Image classification data set "ssds-2025" (luriahc/ssds-2025 on GitHub). Class labels (44): Admiralty, Ang Mo Kio, Bukit Panjang, Bukit Timah, Buona Vista, Changi, Choa Chu Kang Central, Choa Chu Kang South, Clementi, East Coast Parkway, Jurong Island, Jurong Pier, Jurong West, Kent Ridge, Kranji Reservoir, Lim Chu Kang, Lower Peirce Reservoir, Macritchie Reservoir, Mandai, Marina Barrage, Marine Parade, Newton, Nicoll Highway, Pasir Panjang, Pasir Ris Central, Pasir Ris West, Paya Lebar, Pulau Ubin, Punggol, Queenstown, Seletar, Sembawang, Sentosa Island, Simei, Somerset Road, Tai Seng, Tanjong Katong, Tengah, Toa Payoh, Tuas, Tuas South, Ulu Pandan, Upper Peirce Reservoir, Whampoa.

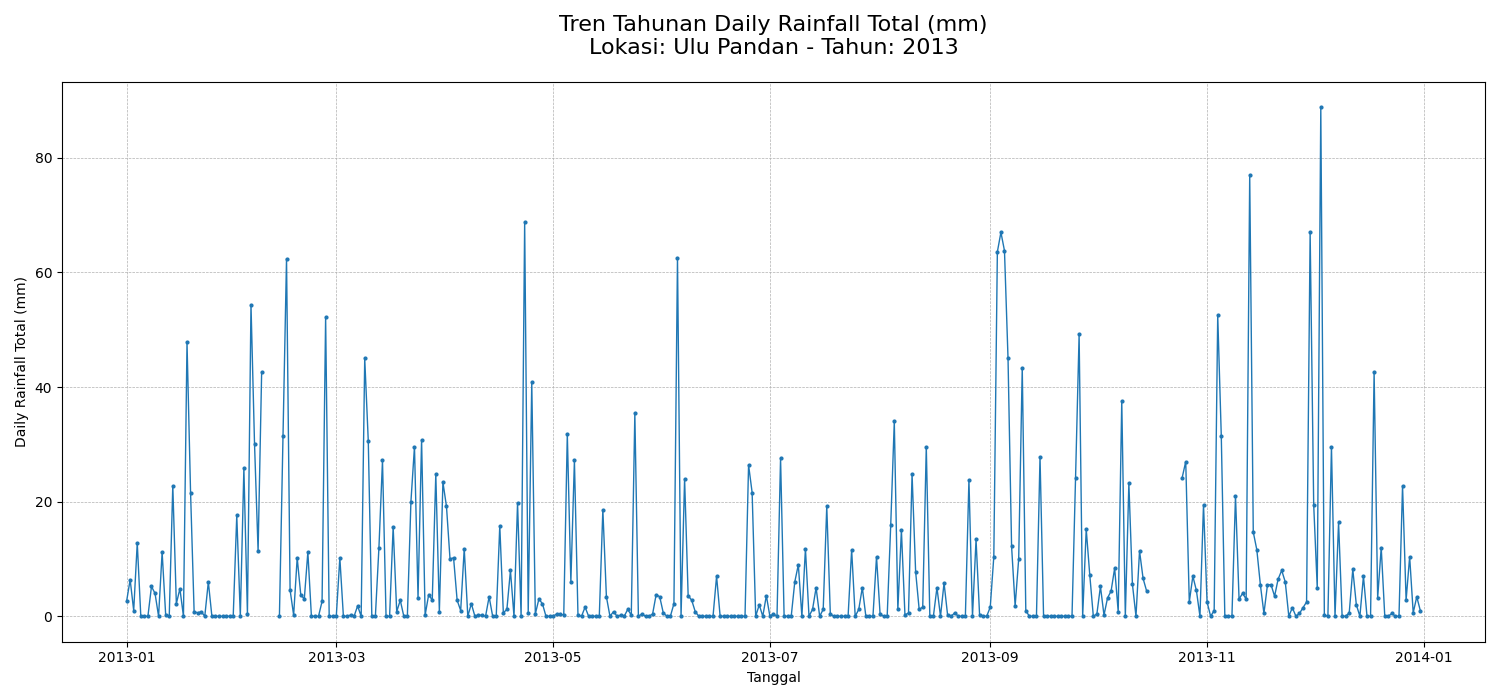
Label: Ulu Pandan

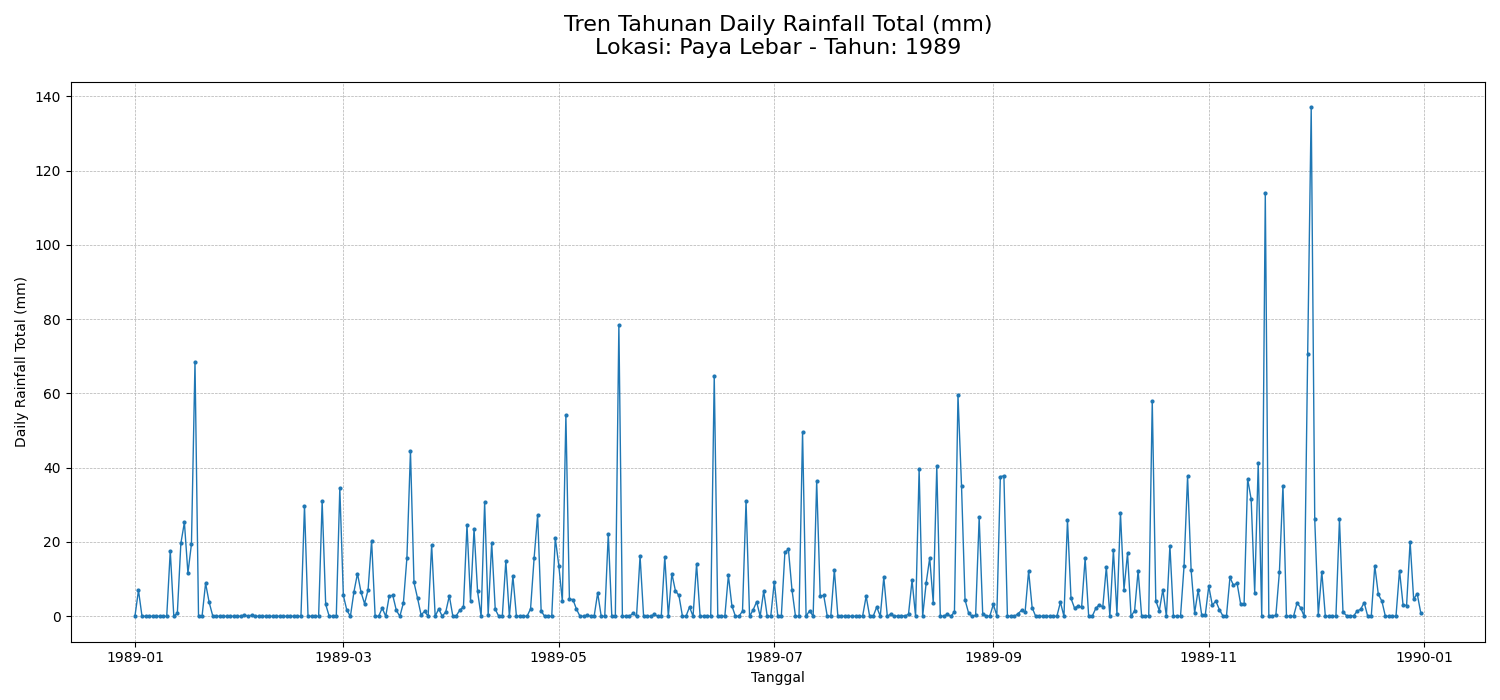
Label: Paya Lebar

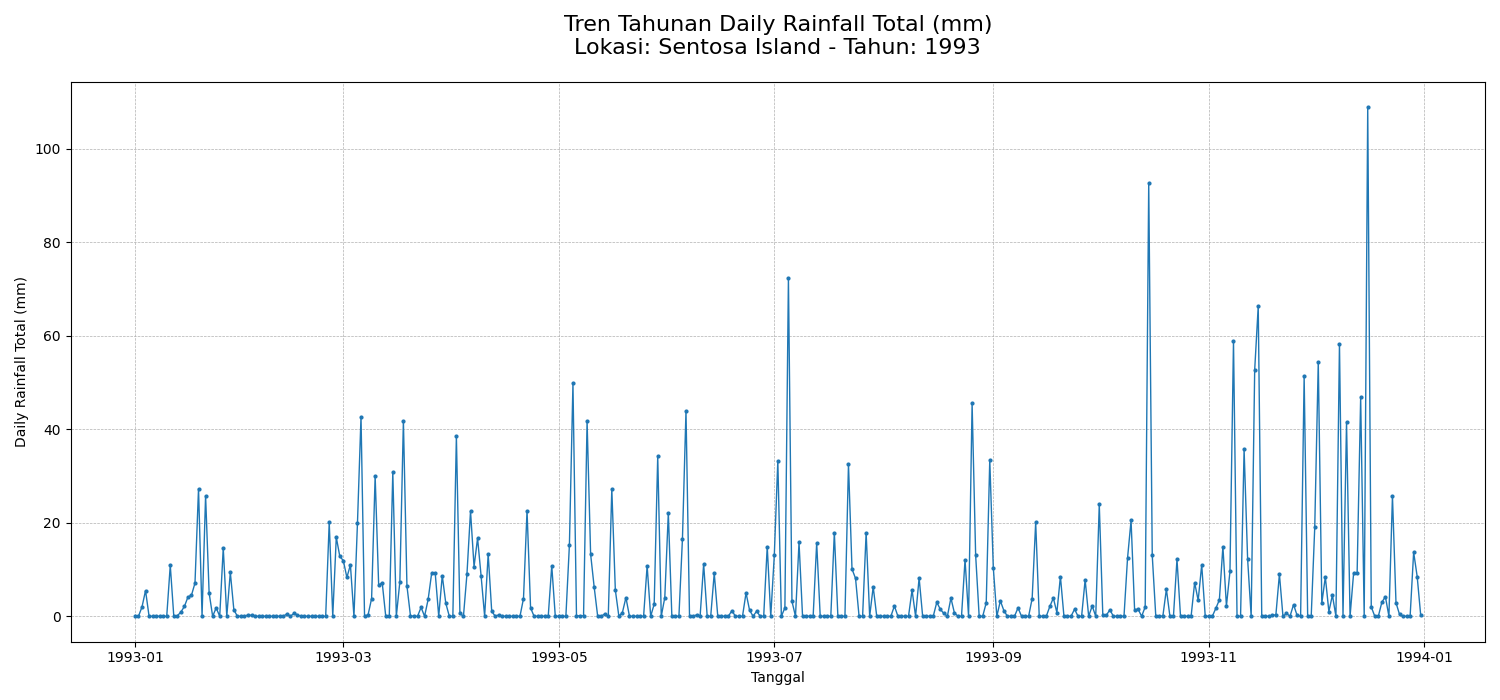
Label: Sentosa Island

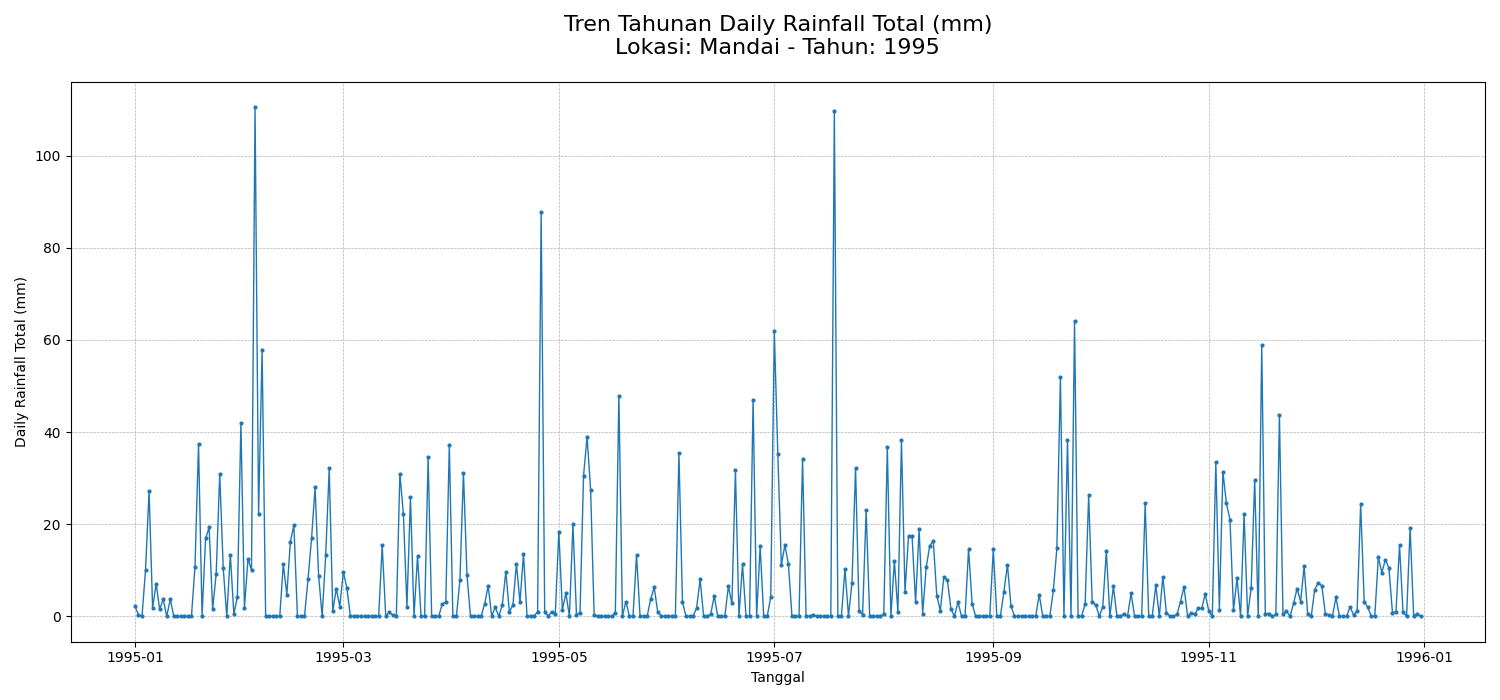
Label: Mandai

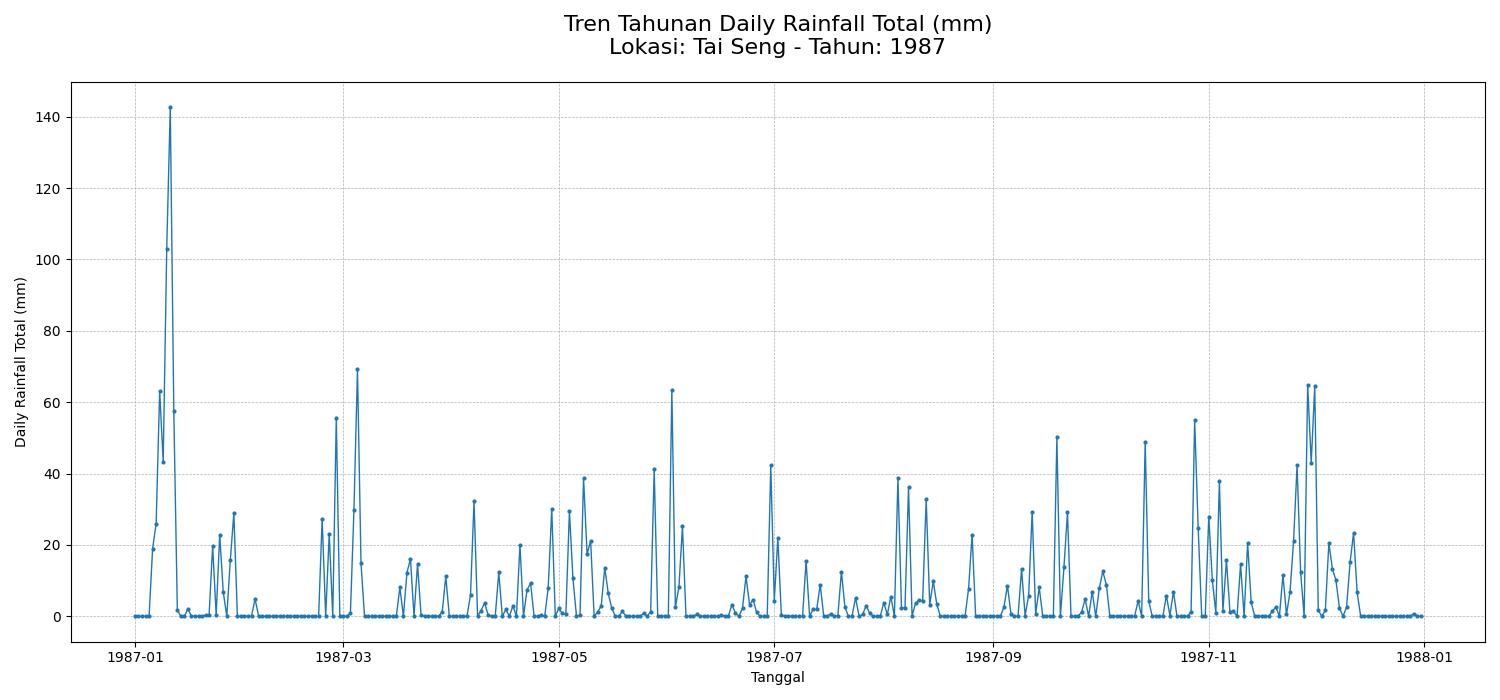
Label: Tai Seng

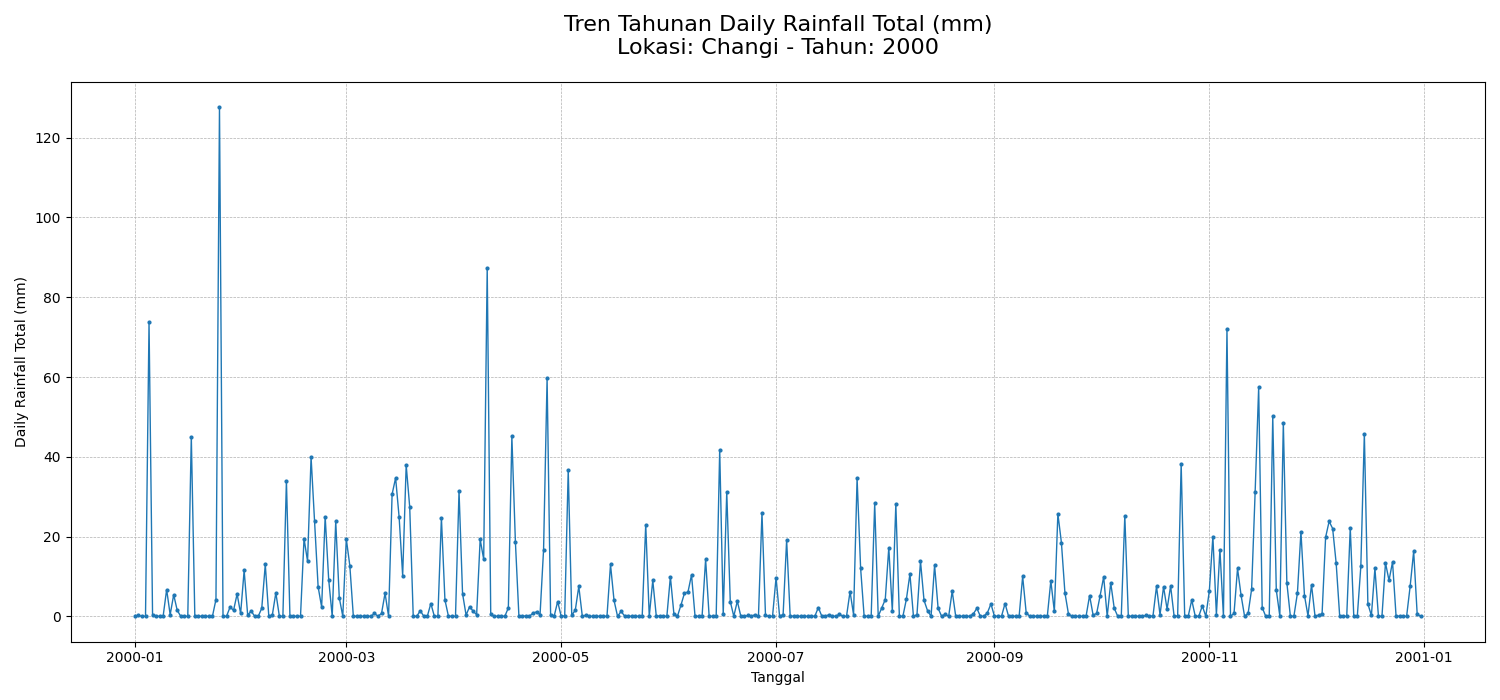
Label: Changi
